Run: headless pygame with SDL's dummy video driver; simulated clock (each Clock.tick advances the game by its frame time, no real sleeping); random seed 0; keys injected as events and as key.get_pressed() state; no mouse input.
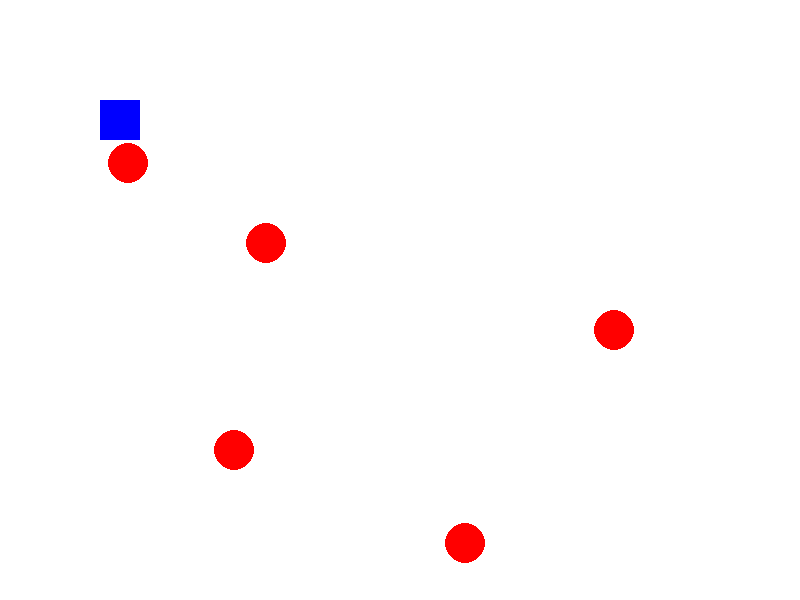
Frame 1 of 4 · flips 1–60 · no input
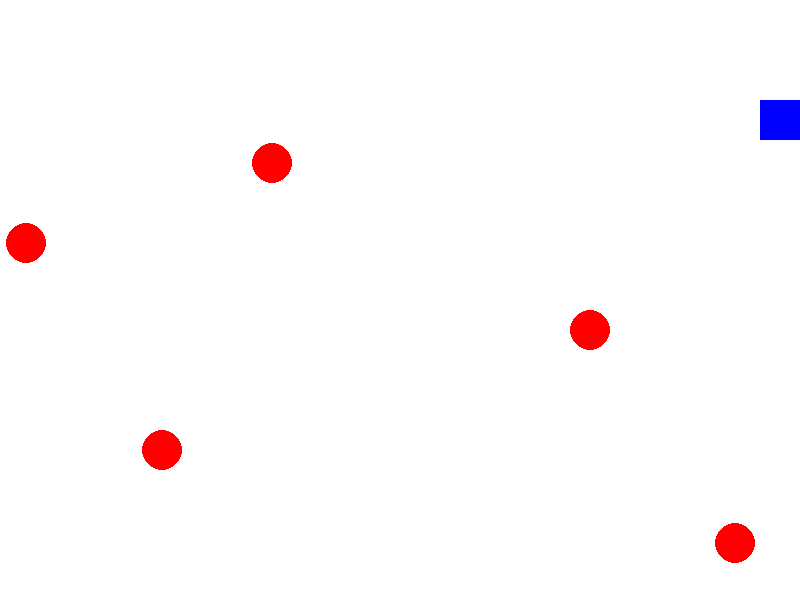
Frame 2 of 4 · flips 61–180 · tapped SPACE, RETURN · held RIGHT (→), D
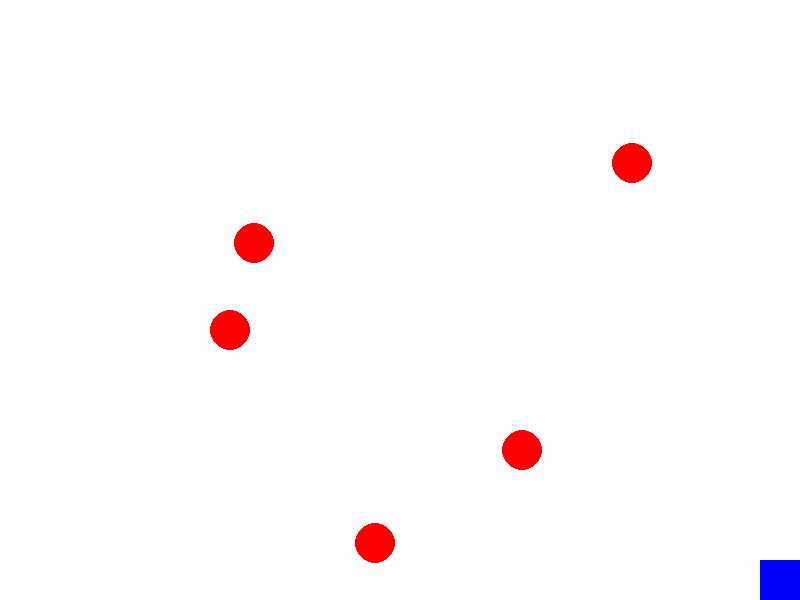
Frame 3 of 4 · flips 181–300 · held DOWN (↓), S
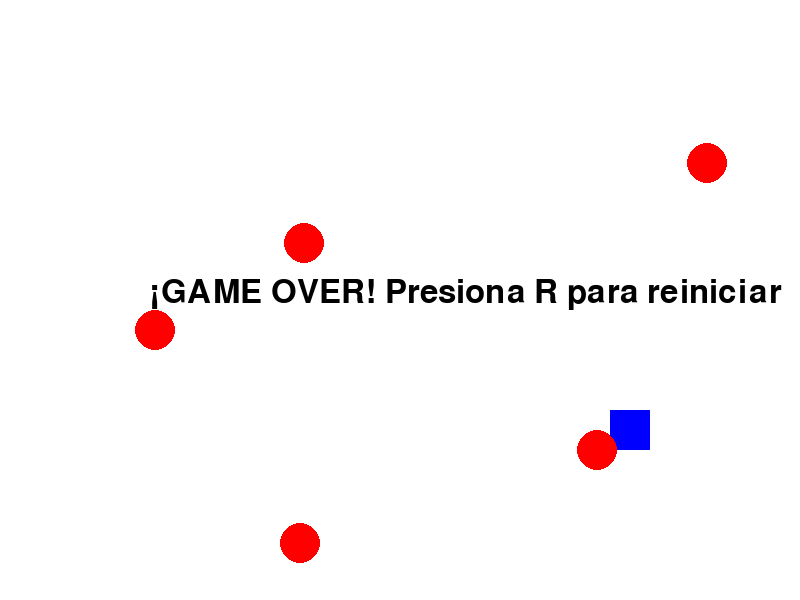
Frame 4 of 4 · flips 301–420 · held LEFT (←), A, UP (↑), W

The pygame program that drew these frames:

import pygame
import sys
import random

# Inicializar Pygame
pygame.init()

# Configuración de la pantalla
WIDTH, HEIGHT = 800, 600
screen = pygame.display.set_mode((WIDTH, HEIGHT))
pygame.display.set_caption("Evitar Obstáculos")

# Colores
WHITE = (255, 255, 255)
BLUE = (0, 0, 255)
RED = (255, 0, 0)
BLACK = (0, 0, 0)

# Jugador
jugador = pygame.Rect(100, 100, 40, 40)
velocidad = 6

# Obstáculos
obstaculos = []
num_obstaculos = 5
obstaculo_radio = 20

# Fuente para el juego
font = pygame.font.Font(None, 48)

class Obstaculo:
    def __init__(self):
        self.radio = obstaculo_radio
        self.x = random.randint(self.radio, WIDTH - self.radio)
        self.y = random.randint(self.radio, HEIGHT - self.radio)
        self.velocidad_x = random.choice([-3, -2, 2, 3])
        self.color = RED
    
    def mover(self):
        self.x += self.velocidad_x
        
        # Rebotar en los bordes
        if self.x - self.radio <= 0 or self.x + self.radio >= WIDTH:
            self.velocidad_x = -self.velocidad_x
    
    def dibujar(self):
        pygame.draw.circle(screen, self.color, (int(self.x), int(self.y)), self.radio)

# Crear obstáculos iniciales
for _ in range(num_obstaculos):
    obstaculos.append(Obstaculo())

# Estado del juego
juego_activo = True

# Reloj para controlar FPS
clock = pygame.time.Clock()

# Bucle principal
running = True
while running:
    for event in pygame.event.get():
        if event.type == pygame.QUIT:
            running = False
        elif event.type == pygame.KEYDOWN:
            if event.key == pygame.K_r and not juego_activo:
                # Reiniciar juego
                juego_activo = True
                jugador.x = 100
                jugador.y = 100
                obstaculos = []
                for _ in range(num_obstaculos):
                    obstaculos.append(Obstaculo())
    
    if juego_activo:
        # Movimiento del jugador
        teclas = pygame.key.get_pressed()
        if teclas[pygame.K_LEFT]:
            jugador.x -= velocidad
        if teclas[pygame.K_RIGHT]:
            jugador.x += velocidad
        if teclas[pygame.K_UP]:
            jugador.y -= velocidad
        if teclas[pygame.K_DOWN]:
            jugador.y += velocidad
        
        # Limitar al área de la pantalla
        jugador.x = max(0, min(WIDTH - jugador.width, jugador.x))
        jugador.y = max(0, min(HEIGHT - jugador.height, jugador.y))
        
        # Mover obstáculos
        for obstaculo in obstaculos:
            obstaculo.mover()
            
            # Detectar colisión
            distancia_x = abs(jugador.centerx - obstaculo.x)
            distancia_y = abs(jugador.centery - obstaculo.y)
            
            if (distancia_x <= jugador.width // 2 + obstaculo.radio and 
                distancia_y <= jugador.height // 2 + obstaculo.radio):
                juego_activo = False
    
    # Dibujar
    screen.fill(WHITE)
    
    # Dibujar jugador
    pygame.draw.rect(screen, BLUE, jugador)
    
    # Dibujar obstáculos
    for obstaculo in obstaculos:
        obstaculo.dibujar()
    
    # Mostrar mensaje si el juego terminó
    if not juego_activo:
        texto_game_over = font.render("¡GAME OVER! Presiona R para reiniciar", True, BLACK)
        screen.blit(texto_game_over, (WIDTH // 2 - 250, HEIGHT // 2 - 24))
    
    # Actualizar pantalla
    pygame.display.flip()
    
    # Controlar FPS
    clock.tick(60)

pygame.quit()
sys.exit()
